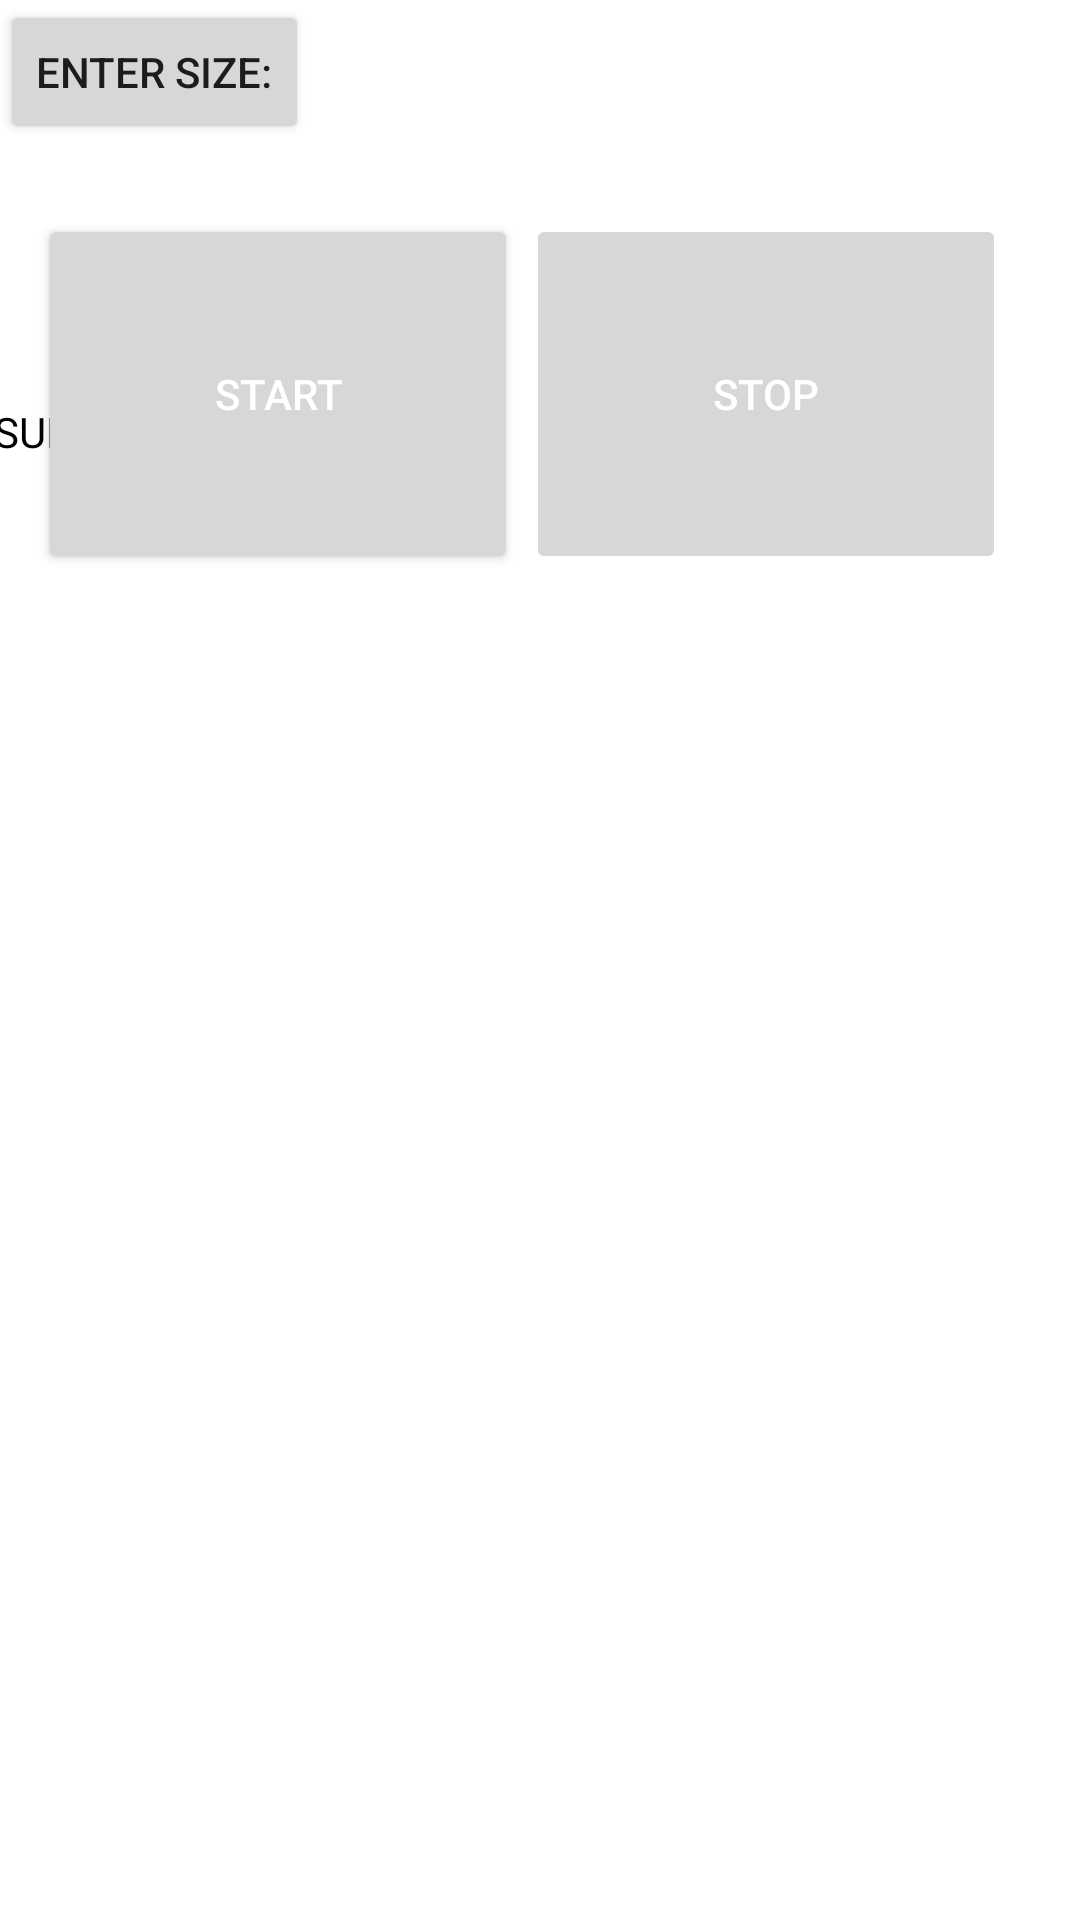

Produce the Android XML layout that renders to this screen, including the resource entries it uses.
<!-- AndroidManifest.xml: application theme Theme.CollectData -->
<!-- res/layout/activity_main.xml -->
<?xml version="1.0" encoding="utf-8"?>
<androidx.constraintlayout.widget.ConstraintLayout xmlns:android="http://schemas.android.com/apk/res/android"
    xmlns:app="http://schemas.android.com/apk/res-auto"
    xmlns:tools="http://schemas.android.com/tools"
    android:keepScreenOn="true"
    android:layout_width="match_parent"
    android:layout_height="match_parent"
    tools:context=".MainActivity">

    <Button
        android:id="@+id/buttonPrompt"
        android:layout_width="wrap_content"
        android:layout_height="wrap_content"
        android:text="Enter size:"
        tools:ignore="MissingConstraints"
        tools:layout_editor_absoluteX="143dp"
        tools:layout_editor_absoluteY="16dp" />

    <Button
        android:id="@+id/buttonStart"
        android:layout_width="160dp"
        android:layout_height="120dp"
        android:enabled="true"
        android:text="START"
        android:textColor="#FFFFFF"
        app:layout_constraintBottom_toBottomOf="parent"
        app:layout_constraintEnd_toEndOf="parent"
        app:layout_constraintHorizontal_bias="0.063"
        app:layout_constraintStart_toStartOf="parent"
        app:layout_constraintTop_toTopOf="parent"
        app:layout_constraintVertical_bias="0.137" />

    <Button
        android:id="@+id/buttonStop"
        android:layout_width="160dp"
        android:layout_height="120dp"
        android:enabled="false"
        android:text="STOP"
        android:textColor="#FFFFFF"
        app:layout_constraintBottom_toBottomOf="parent"
        app:layout_constraintEnd_toEndOf="parent"
        app:layout_constraintHorizontal_bias="0.876"
        app:layout_constraintStart_toStartOf="parent"
        app:layout_constraintTop_toTopOf="parent"
        app:layout_constraintVertical_bias="0.137" />

    <TextView
        android:id="@+id/resultBox"
        android:layout_width="396dp"
        android:layout_height="492dp"
        android:enabled="false"
        android:text="RESULTS :"
        android:textColor="#000000"
        app:layout_constraintBottom_toBottomOf="parent"
        app:layout_constraintEnd_toEndOf="parent"
        app:layout_constraintHorizontal_bias="0.533"
        app:layout_constraintStart_toStartOf="parent"
        app:layout_constraintTop_toTopOf="parent"
        app:layout_constraintVertical_bias="0.907"

        />


</androidx.constraintlayout.widget.ConstraintLayout>
<!-- resources referenced by this layout -->
<resources>
  <style name="Theme.CollectData" parent="Theme.MaterialComponents.DayNight.DarkActionBar">
          
          <item name="colorPrimary">@color/purple_500</item>
          <item name="colorPrimaryVariant">@color/purple_700</item>
          <item name="colorOnPrimary">@color/white</item>
          
          <item name="colorSecondary">@color/teal_200</item>
          <item name="colorSecondaryVariant">@color/teal_700</item>
          <item name="colorOnSecondary">@color/black</item>
          
          <item name="android:statusBarColor">?attr/colorPrimaryVariant</item>
          
      </style>
  <!-- not gathered from this repository: default colours our renderer supplied (Android Studio template values) -->
  <color name="purple_500">#FF6200EE</color>
  <color name="purple_700">#FF3700B3</color>
  <color name="teal_200">#FF03DAC5</color>
  <color name="teal_700">#FF018786</color>
  <color name="black">#FF000000</color>
  <color name="white">#FFFFFFFF</color>
</resources>
